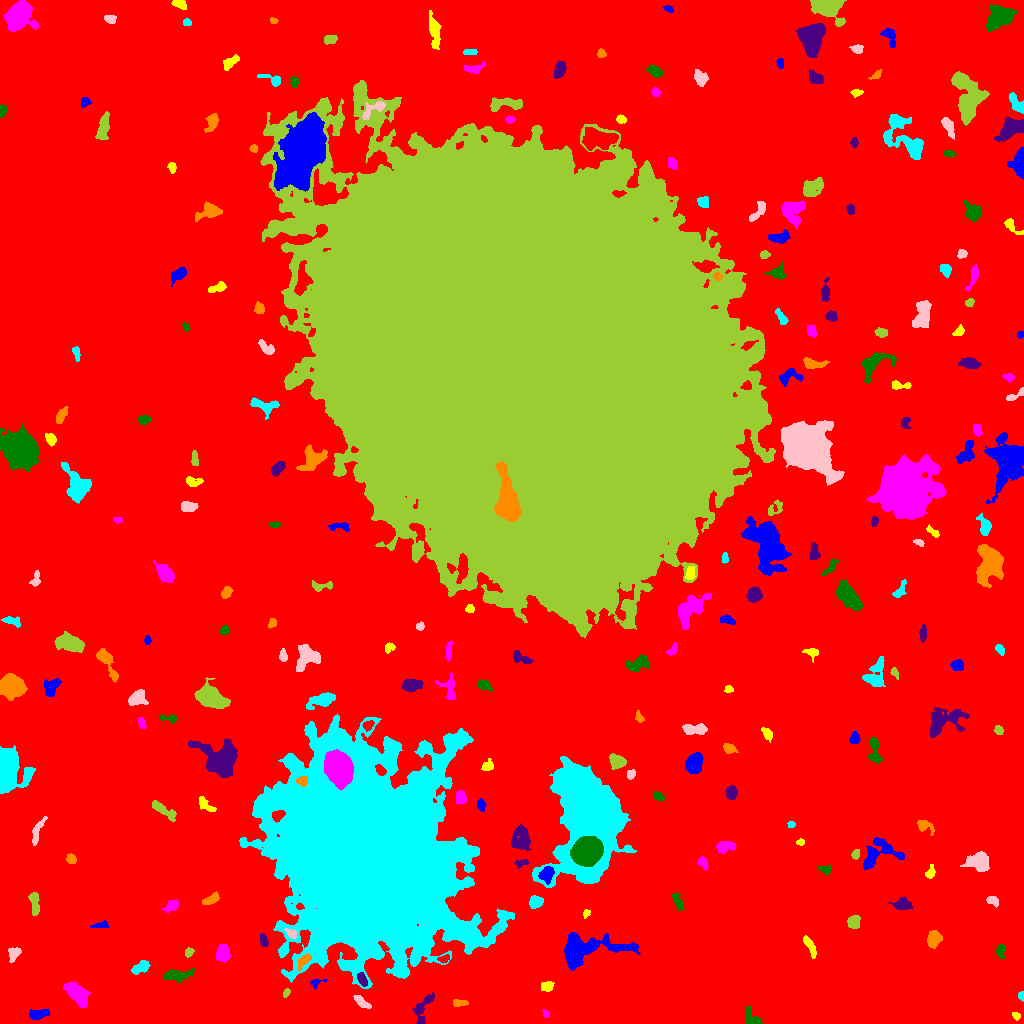

The table this chart was drawn from, first rows:
ID, X, Y, A, B, theta, total_flux, mu_max, mu_median, mu_mean, R_fwhm, R_e, R10, R90, x_start, x_end, y_start, y_end, area, greylevel
0, 540, 497.7, 313.4, 308, 0.4187, 2701850, 15.0, 3.0, 3.52, 135.1, 247.9, 96.1, 392.6, 0, 1023, 0, 1023, 767653, 3.52
1, 37.76, 9.504, 5.444, 2.05, 0.09183, 264.0, 3.0, 2.0, 1.459, 5.528, 4.184, 1.596, 6.18, 29, 49, 4, 14, 181, 9.459
2, 1016, 7.703, 2.127, 1.67, -0.6574, 101.0, 4.0, 2.0, 1.683, 3.192, 2.459, 0.9772, 3.827, 1012, 1020, 3, 11, 60, 9.683
3, 545.9, 9.544, 1.768, 1.435, -1.308, 114.0, 5.0, 2.0, 2.151, 2.646, 1.954, 0.7979, 3.141, 542, 549, 6, 14, 53, 11.15
4, 754.9, 2.281, 3.349, 1.738, 0.09367, 391.0, 8.0, 1.0, 2.273, 3.949, 2.932, 1.128, 4.652, 745, 762, 0, 17, 172, 10.27
5, 422.3, 14.83, 8.989, 3.828, 1.141, 802.0, 5.0, 3.0, 3.015, 7.919, 5.836, 2.257, 8.425, 412, 434, 0, 31, 266, 9.015
6, 459.4, 20.62, 3.595, 1.558, -0.02549, 182.0, 5.0, 2.0, 1.82, 3.09, 2.821, 0.9772, 4.478, 453, 468, 17, 24, 100, 9.82
7, 1021, 27.75, 2.255, 1.503, -1.43, 206.0, 7.0, 4.0, 4.039, 3.141, 2.326, 0.9772, 3.478, 1018, 1023, 22, 32, 51, 12.04
8, 360.7, 22.13, 4.563, 1.822, -0.709, 346.0, 8.0, 2.0, 2.437, 3.338, 3.338, 1.128, 5.441, 353, 371, 15, 28, 142, 11.44
9, 286.1, 30.42, 2.204, 1.51, 1.094, 163.0, 6.0, 2.5, 2.81, 3.038, 2.326, 0.7979, 3.7, 283, 290, 26, 35, 58, 12.81
10, 385.8, 34.08, 3.336, 2.595, -0.2829, 662.0, 9.0, 4.0, 4.413, 4.583, 3.785, 1.493, 5.917, 378, 393, 28, 39, 150, 12.41
11, 315.6, 40.83, 3.439, 1.96, 0.2811, 191.0, 5.0, 2.0, 2.449, 3.09, 2.585, 0.9772, 4.26, 310, 326, 34, 44, 78, 10.45
12, 547.4, 36.63, 2.757, 2.36, 0.3336, 305.0, 7.0, 2.0, 2.521, 3.29, 3.038, 1.128, 5.262, 541, 554, 32, 42, 121, 11.52
13, 77.14, 29.61, 6.822, 3.666, -0.8106, 2230, 13.0, 5.0, 5.297, 6.333, 6.129, 2.394, 9.885, 63, 91, 16, 42, 421, 12.3
14, 175.6, 48.22, 6.662, 2.441, 0.04463, 704.0, 7.0, 2.0, 2.598, 5.078, 4.652, 1.784, 7.485, 163, 194, 41, 55, 271, 10.6
15, 362.3, 43.67, 3.545, 1.894, -1.127, 417.0, 7.0, 4.0, 3.626, 4.442, 3.338, 1.262, 5.171, 357, 367, 37, 51, 115, 16.63
16, 303.5, 62.91, 4.503, 1.969, 0.8338, 309.0, 6.0, 2.0, 2.272, 4.184, 3.478, 1.262, 5.499, 298, 311, 53, 70, 136, 16.27
17, 139.5, 56.06, 4.865, 2.561, 0.5963, 423.0, 7.0, 2.0, 2.337, 3.432, 3.989, 1.382, 6.457, 131, 150, 49, 63, 181, 10.34
18, 13.92, 69.88, 3.379, 2.444, 1.121, 385.0, 7.0, 2.0, 2.674, 3.742, 3.478, 1.382, 5.557, 8, 21, 61, 76, 144, 10.67
19, 188.8, 71.45, 2.341, 1.823, 0.6878, 145.0, 4.0, 2.0, 1.933, 3.785, 2.585, 0.9772, 4.107, 185, 194, 66, 76, 75, 10.93
20, 443.8, 64.44, 2.883, 1.81, 0.2296, 206.0, 5.0, 2.0, 2.543, 3.478, 2.877, 1.128, 4.406, 437, 449, 60, 69, 81, 12.54
21, 583.4, 72.78, 18.31, 7.328, 0.1541, 6446, 21.0, 4.0, 5.892, 6.652, 9.219, 3.29, 16.22, 564, 640, 53, 91, 1094, 11.89
22, 809.2, 78.11, 6.606, 1.863, -1.076, 431.0, 6.0, 2.0, 2.644, 4.853, 4.029, 1.493, 6.308, 803, 816, 65, 88, 163, 9.644
23, 222.7, 70.11, 4.284, 3.122, -1.505, 1037, 8.0, 5.0, 4.735, 6.628, 4.72, 1.954, 7.247, 216, 230, 61, 79, 219, 11.74
24, 1000, 72.06, 3.598, 1.876, -1.545, 136.0, 4.0, 1.0, 1.271, 3.656, 3.09, 1.128, 4.853, 996, 1004, 65, 79, 107, 9.271
25, 263.8, 82.5, 2.753, 1.551, -1.315, 201.0, 6.0, 2.0, 2.072, 3.192, 2.523, 0.9772, 4.068, 260, 268, 77, 90, 97, 10.07
26, 934, 84.27, 3.573, 2.788, 1.149, 655.0, 9.0, 3.0, 3.061, 4.146, 3.909, 1.493, 6.433, 927, 942, 75, 93, 214, 11.06
27, 367.7, 164.2, 42.42, 33.99, -1.076, 1161311, 203.0, 15.0, 30.48, 30.39, 39.33, 13.85, 80.42, 239, 514, 35, 310, 38095, 36.48
28, 291.6, 90.24, 3.154, 1.591, -0.6198, 157.0, 4.0, 2.0, 1.744, 3.909, 2.706, 0.9772, 4.26, 284, 296, 85, 95, 90, 14.74
29, 853.7, 101.2, 3.403, 3.052, 1.212, 519.0, 5.0, 3.0, 3.306, 6.155, 4.26, 1.784, 6.232, 847, 860, 95, 108, 157, 10.31
30, 909.8, 93.33, 3.563, 1.955, -0.8092, 226.0, 4.0, 2.0, 1.948, 4.886, 3.192, 1.262, 5.078, 904, 916, 84, 99, 116, 9.948
31, 100.8, 98.0, 3.968, 1.57, 0.113, 158.0, 4.0, 2.0, 1.629, 3.989, 2.932, 1.128, 4.652, 90, 108, 96, 103, 97, 9.629
32, 585.7, 110, 2.371, 1.647, 1.139, 133.0, 5.0, 2.0, 2.375, 2.706, 2.257, 0.7979, 3.613, 583, 590, 105, 114, 56, 10.38
33, 172.8, 118.2, 2.825, 2.193, 0.8082, 414.0, 8.0, 2.0, 2.855, 4.222, 3.192, 1.262, 4.951, 162, 178, 110, 124, 145, 10.86
34, 677.5, 121.4, 4.459, 1.603, -1.187, 155.0, 3.0, 1.0, 1.115, 3.785, 3.241, 1.262, 5.171, 672, 684, 113, 130, 139, 9.115
35, 902.3, 119.5, 4.269, 2.82, -0.1525, 342.0, 4.0, 2.0, 1.772, 5.754, 4.029, 1.596, 6.408, 888, 913, 114, 127, 193, 9.772
36, 212, 124.7, 3.851, 1.907, 0.4623, 389.0, 7.0, 2.0, 2.683, 3.613, 3.241, 1.262, 5.323, 202, 219, 119, 132, 145, 10.68
37, 535.5, 121.7, 3.187, 2.764, 0.6715, 668.0, 9.0, 4.0, 4.228, 4.754, 3.827, 1.493, 5.917, 529, 543, 115, 128, 158, 12.23
38, 993, 122.8, 3.078, 2.083, -0.4839, 257.0, 5.0, 2.0, 2.471, 3.989, 3.192, 1.262, 4.886, 986, 998, 116, 127, 104, 10.47
39, 34.47, 120.5, 6.222, 2.206, -1.466, 606.0, 7.0, 3.0, 3.189, 4.514, 4.478, 1.693, 6.91, 28, 39, 108, 131, 190, 10.19
40, 269.1, 131.7, 3.116, 1.47, -1.222, 178.0, 5.0, 2.0, 2.342, 3.141, 2.646, 0.9772, 4.184, 265, 273, 126, 139, 76, 11.34
41, 546.9, 149.2, 4.16, 3.039, 1.28, 826.0, 9.0, 4.0, 4.151, 5.171, 4.442, 1.784, 6.933, 538, 554, 139, 157, 199, 17.15
42, 930.8, 151.2, 3.586, 2.079, 1.356, 295.0, 6.0, 3.0, 2.95, 4.297, 3.192, 1.262, 4.983, 925, 935, 145, 159, 100, 9.95
43, 702.7, 160.8, 2.791, 2.02, -0.9814, 306.0, 9.0, 2.0, 2.833, 2.706, 2.764, 0.9772, 4.787, 697, 708, 153, 167, 108, 10.83
44, 825.6, 153.6, 2.797, 2.04, -0.1744, 200.0, 5.0, 2.0, 2.02, 3.29, 2.877, 0.9772, 4.549, 817, 831, 149, 158, 99, 10.02
45, 521.8, 160.4, 3.674, 1.695, 0.2241, 158.0, 4.0, 2.0, 1.795, 3.909, 2.706, 0.9772, 4.406, 514, 528, 155, 164, 88, 10.8
46, 71.12, 164.2, 2.564, 2.137, -0.9453, 234.0, 5.0, 3.0, 2.516, 3.868, 2.985, 1.262, 4.583, 66, 76, 160, 170, 93, 11.52
47, 587.9, 209, 26.6, 15.15, -1.52, 109868, 72.0, 15.0, 19.2, 15.78, 20.36, 7.421, 34.17, 532, 636, 136, 267, 5722, 25.2
48, 978.6, 161.6, 6.174, 4.594, -0.02043, 1429, 8.0, 4.0, 3.821, 7.899, 6.206, 2.523, 9.624, 960, 989, 152, 172, 374, 10.82
49, 855.6, 169.1, 2.322, 1.641, 1.12, 127.0, 4.0, 2.0, 1.693, 3.523, 2.459, 0.9772, 3.949, 851, 859, 164, 174, 75, 11.69
50, 194.2, 176.4, 4.929, 1.719, -1.139, 244.0, 5.0, 2.0, 2.392, 3.338, 3.09, 1.128, 4.951, 190, 201, 168, 184, 102, 9.392
51, 880, 170.3, 11.37, 6.887, 0.3568, 1627, 7.0, 3.0, 3.111, 8.176, 7.269, 2.821, 11.2, 863, 904, 154, 186, 523, 10.11
52, 800.2, 181.1, 1.775, 1.664, 0.266, 104.0, 5.0, 2.0, 2.0, 2.394, 2.111, 0.7979, 3.338, 796, 804, 178, 185, 52, 10.0
53, 724.5, 176.9, 4.617, 2.322, 0.1664, 334.0, 4.0, 2.0, 1.74, 5.614, 3.909, 1.596, 6.333, 716, 736, 170, 182, 192, 9.74
54, 586.5, 172.2, 6.425, 5.714, 0.366, 30544, 106.0, 31.0, 37.57, 8.759, 7.715, 3.09, 12.62, 570, 603, 157, 187, 813, 76.57
55, 521.3, 185.5, 6.247, 4.16, -1.428, 1267, 9.0, 3.0, 3.361, 6.024, 5.917, 2.257, 9.373, 511, 531, 172, 200, 377, 11.36
56, 924.7, 197.2, 4.878, 2.729, -0.426, 146.0, 3.0, 1.0, 0.9299, 2.523, 3.827, 1.128, 5.781, 917, 934, 188, 203, 157, 8.93
57, 791.1, 199.1, 1.939, 1.587, 0.04581, 89.0, 4.0, 2.0, 1.78, 3.09, 2.185, 0.7979, 3.385, 787, 795, 196, 202, 50, 10.78
58, 37.05, 191.9, 7.306, 1.891, 1.185, 310.0, 4.0, 1.0, 1.676, 5.382, 3.909, 1.493, 6.408, 32, 47, 178, 207, 185, 9.676
59, 161.3, 214.5, 7.263, 1.921, -0.5968, 656.0, 10.0, 2.0, 2.828, 4.222, 4.029, 1.493, 6.747, 152, 176, 202, 223, 232, 10.83
... 203 more rows
